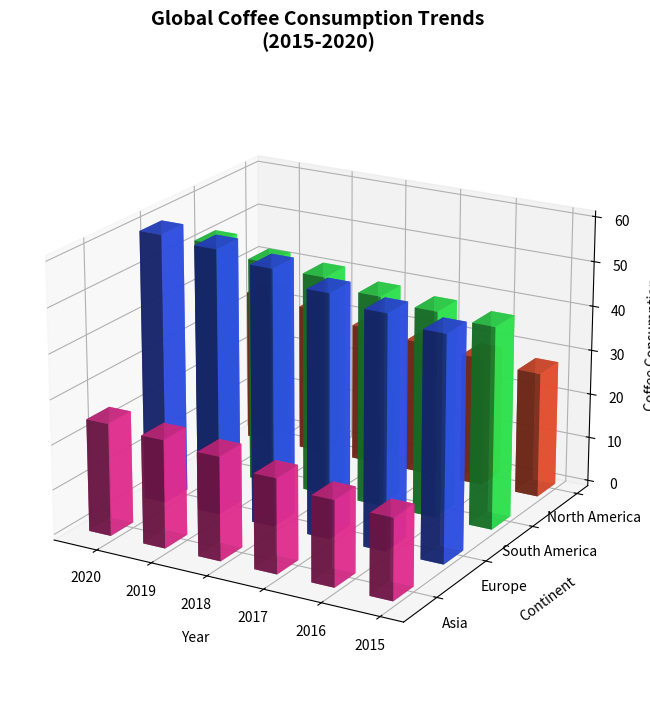

Generate this figure with matplotlib:
import matplotlib.pyplot as plt
import numpy as np
from mpl_toolkits.mplot3d import Axes3D

years = np.array([2015, 2016, 2017, 2018, 2019, 2020])
continents = ['North America', 'South America', 'Europe', 'Asia']
consumption = np.array([
    [28, 29, 30, 31, 33, 34],
    [45, 46, 47, 49, 50, 52],
    [50, 52, 54, 57, 59, 60],
    [18, 19, 21, 23, 24, 25],
])

fig = plt.figure(figsize=(12, 8))
ax = fig.add_subplot(111, projection='3d')

_x, _y = np.meshgrid(np.arange(len(years)), np.arange(len(continents)))
x, y = _x.flatten(), _y.flatten()
z = np.zeros_like(x)
dx = dy = 0.4
dz = consumption.flatten()

colors = ['#FF5733', '#33FF57', '#3357FF', '#FF33A1']

for i in range(len(continents)):
    ax.bar3d(x[y == i], y[y == i], z[y == i], dx, dy, dz[y == i], color=colors[i], alpha=0.8)

ax.set_xlabel('Year', labelpad=10)
ax.set_ylabel('Continent', labelpad=10)
ax.set_zlabel('Coffee Consumption\n(Million Bags)', labelpad=10)

ax.set_xticks(np.arange(len(years)))
ax.set_xticklabels(years)
ax.set_yticks(np.arange(len(continents)))
ax.set_yticklabels(continents)

ax.view_init(elev=20, azim=120)
ax.set_title('Global Coffee Consumption Trends\n(2015-2020)', fontsize=14, fontweight='bold', pad=20)

plt.tight_layout()
plt.show()
